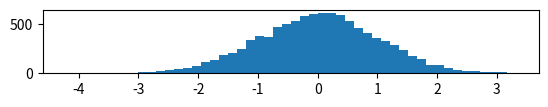

Python code for this plot: (Note: this script raises an exception after producing the figure.)
# -*- coding: utf-8 -*-
import numpy as np
import matplotlib.pyplot as plt

mu, sigma = 0, 1

X = mu + sigma * np.random.randn(10000)
# the histogram of the data

plt.subplot(511)
n, bins, patches = plt.hist(X, 50, normed=0, facecolor='yellowgreen', alpha=0.75)
print('n = {0}, \nbins = {1}, \npatches = {2}'.format(n, bins, patches))

X2 = np.random.normal(mu, sigma, 10000)
plt.subplot(512)
n, bins, patches = plt.hist(X2, 50, normed=0, facecolor='pink', alpha=0.75)
print('n = {0}, \nbins = {1}, \npatches = {2}'.format(n, bins, patches))

X3 = np.random.rand(10000)
plt.subplot(513)
n, bins, patches = plt.hist(X3, 50, normed=0, facecolor='b', alpha=0.75)
print('n = {0}, \nbins = {1}, \npatches = {2}'.format(n, bins, patches))

X4 = np.random.uniform(mu, sigma, 10000)
plt.subplot(514)
n, bins, patches = plt.hist(X4, 50, normed=0, facecolor='b', alpha=0.75)
print('n = {0}, \nbins = {1}, \npatches = {2}'.format(n, bins, patches))

X5 = np.random.random(10000)  # np.random.randint(0, 10, size=10000)
plt.subplot(515)
n, bins, patches = plt.hist(X5, 50, normed=0, facecolor='b', alpha=0.75)
print('n = {0}, \nbins = {1}, \npatches = {2}'.format(n, bins, patches))


plt.grid(True)
plt.show()